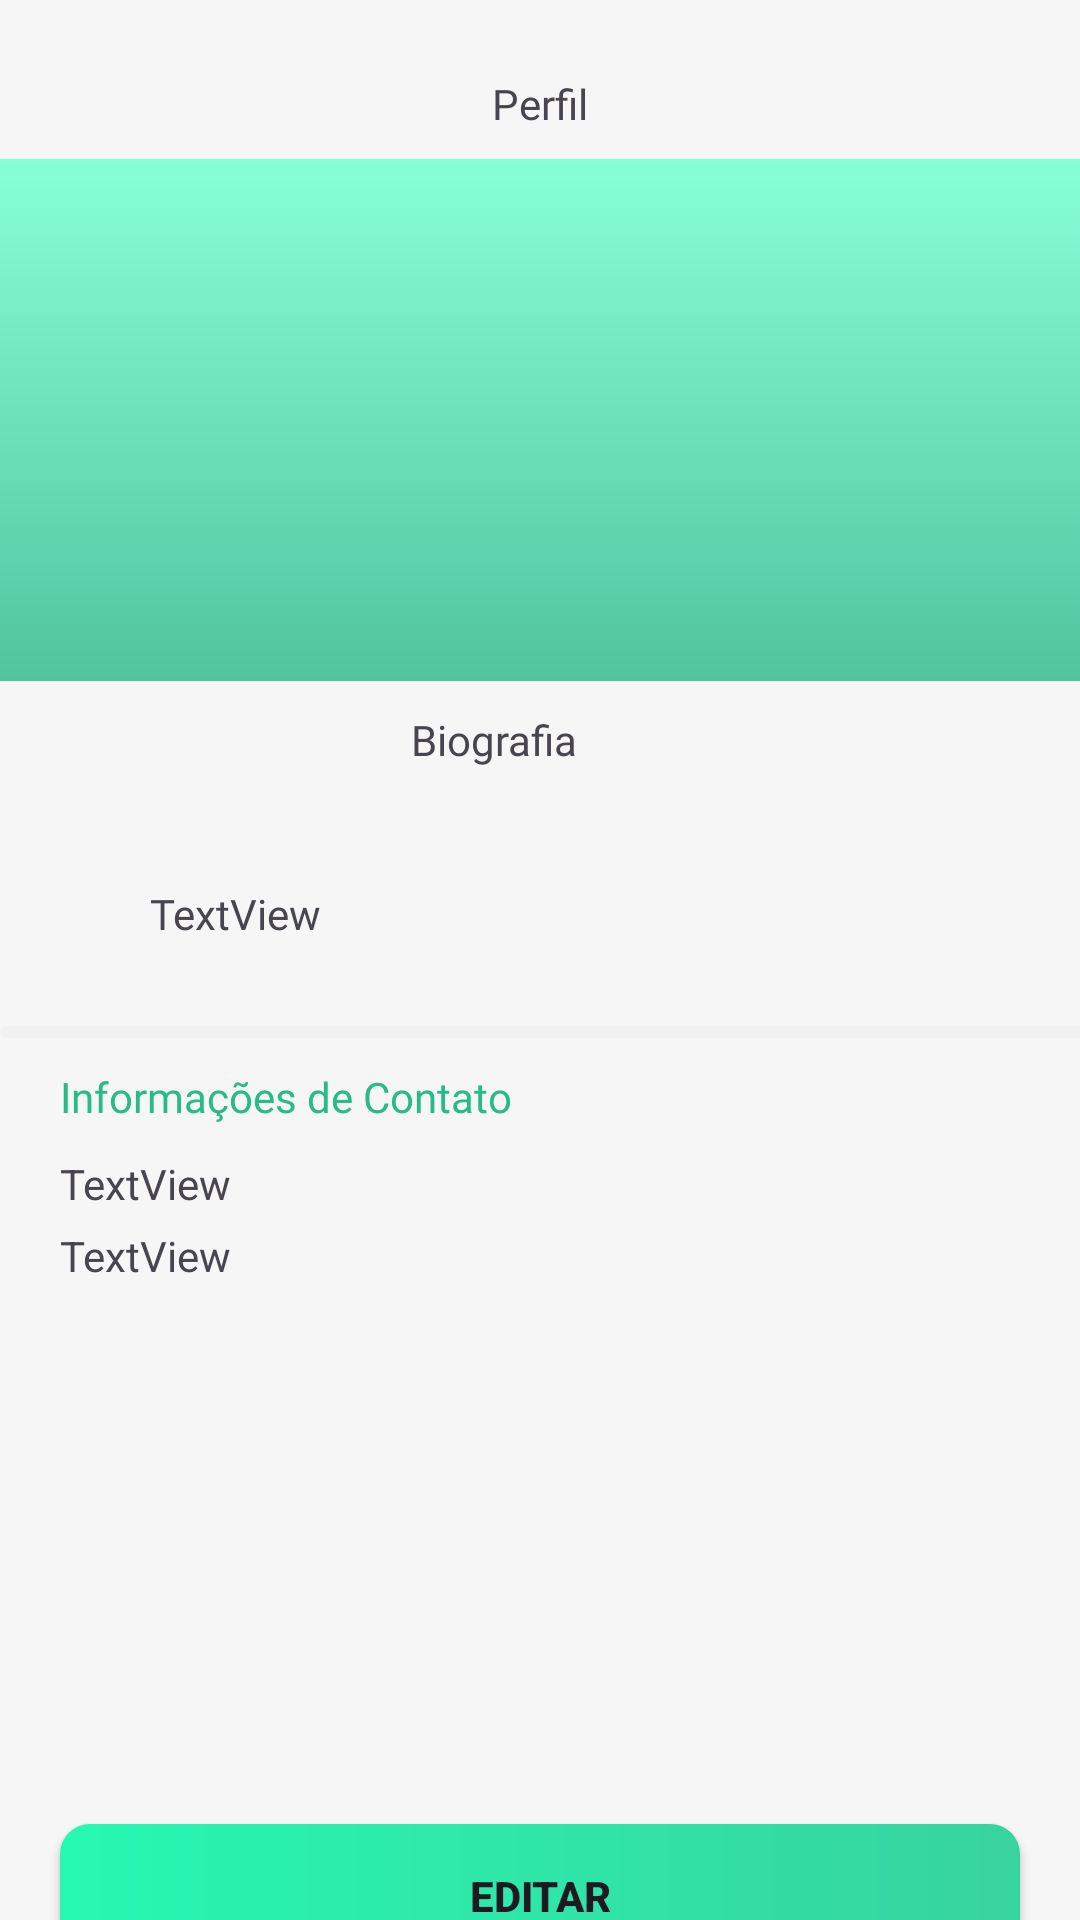

Android layout source for this screen:
<!-- AndroidManifest.xml: application theme Theme.UniaoVoluntaria -->
<!-- res/layout/fragment_profile.xml -->
<?xml version="1.0" encoding="utf-8"?>
<FrameLayout xmlns:android="http://schemas.android.com/apk/res/android"
    xmlns:app="http://schemas.android.com/apk/res-auto"
    xmlns:tools="http://schemas.android.com/tools"
    android:layout_width="match_parent"
    android:layout_height="match_parent"
    tools:context=".view.ProfileFragment"
    android:background="@color/fundo_telas">

    <LinearLayout
        android:layout_width="match_parent"
        android:layout_height="match_parent"
        android:orientation="vertical">

        <androidx.constraintlayout.widget.ConstraintLayout
            android:layout_width="match_parent"
            android:layout_height="wrap_content">

            <TextView
                android:id="@+id/lbEventoDetalis"
                android:layout_width="wrap_content"
                android:layout_height="wrap_content"
                android:layout_marginTop="25dp"
                android:fontFamily="@font/inter_bold"
                android:text="Perfil"
                app:layout_constraintEnd_toEndOf="parent"
                app:layout_constraintStart_toStartOf="parent"
                app:layout_constraintTop_toTopOf="parent" />


            <ImageView
                android:id="@+id/btnVoltar2"
                android:layout_width="32dp"
                android:layout_height="25dp"
                android:layout_marginStart="20dp"
                android:layout_marginTop="23dp"
                android:src="@drawable/baseline_backspace"
                app:layout_constraintStart_toStartOf="parent"
                app:layout_constraintTop_toTopOf="parent"
                tools:srcCompat="@drawable/baseline_backspace" />

        </androidx.constraintlayout.widget.ConstraintLayout>

        <androidx.constraintlayout.widget.ConstraintLayout
            android:layout_width="match_parent"
            android:layout_height="844dp">


            <ImageView
                android:id="@+id/imageView5"
                android:layout_width="416dp"
                android:layout_height="174dp"
                android:layout_marginTop="5dp"
                app:layout_constraintBottom_toBottomOf="parent"
                app:layout_constraintEnd_toEndOf="parent"
                app:layout_constraintHorizontal_bias="0.6"
                app:layout_constraintStart_toStartOf="parent"
                app:layout_constraintTop_toTopOf="parent"
                app:layout_constraintVertical_bias="0.0"
                app:srcCompat="@drawable/bg_fundo" />

            <ImageView
                android:id="@+id/FtUserPerfil"
                android:layout_width="96dp"
                android:layout_height="97dp"
                android:layout_marginStart="20dp"
                android:layout_marginTop="130dp"
                android:src="@drawable/search"
                app:layout_constraintEnd_toEndOf="parent"
                app:layout_constraintHorizontal_bias="0.037"
                app:layout_constraintStart_toStartOf="parent"
                app:layout_constraintTop_toTopOf="parent" />

            <TextView
                android:id="@+id/textNome"
                android:layout_width="wrap_content"
                android:layout_height="wrap_content"
                android:layout_marginStart="50dp"
                android:layout_marginTop="20dp"
                android:fontFamily="@font/inter_bold"
                android:text="TextView"
                app:layout_constraintStart_toStartOf="parent"
                app:layout_constraintTop_toBottomOf="@+id/FtUserPerfil" />

            <androidx.constraintlayout.widget.ConstraintLayout
                android:id="@+id/constraintLayout3"
                android:layout_width="263dp"
                android:layout_height="wrap_content"
                app:layout_constraintEnd_toEndOf="parent"
                app:layout_constraintTop_toBottomOf="@+id/imageView5">

                <TextView
                    android:id="@+id/lbBio"
                    android:layout_width="wrap_content"
                    android:layout_height="wrap_content"
                    android:layout_marginStart="40dp"
                    android:layout_marginTop="10dp"
                    android:fontFamily="@font/inter_bold"
                    android:text="Biografia"
                    app:layout_constraintStart_toStartOf="parent"
                    app:layout_constraintTop_toTopOf="parent" />

                <TextView
                    android:id="@+id/textBio"
                    android:layout_width="201dp"
                    android:layout_height="76dp"
                    android:layout_marginStart="16dp"
                    android:layout_marginTop="10dp"
                    app:layout_constraintEnd_toEndOf="parent"
                    app:layout_constraintStart_toStartOf="parent"
                    app:layout_constraintTop_toBottomOf="@+id/lbBio" />

            </androidx.constraintlayout.widget.ConstraintLayout>

            <Button
                android:id="@+id/btn_editar"
                android:layout_width="0dp"
                android:layout_height="wrap_content"
                android:layout_marginStart="20dp"
                android:layout_marginEnd="20dp"
                android:layout_marginBottom="236dp"
                android:background="@drawable/btn_buttons"
                android:text="Editar"
                android:textAllCaps="true"
                android:textStyle="bold"
                app:backgroundTint="@null"
                app:layout_constraintBottom_toBottomOf="parent"
                app:layout_constraintEnd_toEndOf="parent"
                app:layout_constraintHorizontal_bias="0.0"
                app:layout_constraintStart_toStartOf="parent" />

            <TextView
                android:id="@+id/textView12"
                android:layout_width="wrap_content"
                android:layout_height="wrap_content"
                android:layout_marginStart="20dp"
                android:layout_marginTop="10dp"
                android:fontFamily="@font/inter_bold"
                android:text="Informações de Contato"
                android:textColor="@color/green"
                android:textColorHighlight="@color/green"
                app:layout_constraintStart_toStartOf="parent"
                app:layout_constraintTop_toBottomOf="@+id/imageView7" />

            <ImageView
                android:id="@+id/imageView7"
                android:layout_width="411dp"
                android:layout_height="4dp"
                android:src="@drawable/btn_home_bg"
                app:layout_constraintEnd_toEndOf="parent"
                app:layout_constraintHorizontal_bias="0.0"
                app:layout_constraintStart_toStartOf="parent"
                app:layout_constraintTop_toBottomOf="@+id/constraintLayout3" />

            <TextView
                android:id="@+id/textEmail"
                android:layout_width="wrap_content"
                android:layout_height="wrap_content"
                android:layout_marginStart="20dp"
                android:layout_marginTop="10dp"
                android:text="TextView"
                app:layout_constraintStart_toStartOf="parent"
                app:layout_constraintTop_toBottomOf="@+id/textView12" />

            <TextView
                android:id="@+id/textNumero"
                android:layout_width="wrap_content"
                android:layout_height="wrap_content"
                android:layout_marginStart="20dp"
                android:layout_marginTop="5dp"
                android:text="TextView"
                app:layout_constraintStart_toStartOf="parent"
                app:layout_constraintTop_toBottomOf="@+id/textEmail" />

            <Button
                android:id="@+id/btn_logout"
                android:layout_width="0dp"
                android:layout_height="wrap_content"
                android:layout_marginStart="20dp"
                android:layout_marginTop="20dp"
                android:layout_marginEnd="20dp"
                android:background="@drawable/btn_buttons"
                android:text="Logout"
                android:textAllCaps="true"
                android:textColorHighlight="@color/green"
                android:textStyle="bold"
                app:backgroundTint="@null"
                app:layout_constraintEnd_toEndOf="parent"
                app:layout_constraintHorizontal_bias="0.0"
                app:layout_constraintStart_toStartOf="parent"
                app:layout_constraintTop_toBottomOf="@+id/btn_editar" />


        </androidx.constraintlayout.widget.ConstraintLayout>

    </LinearLayout>
</FrameLayout>
<!-- resources referenced by this layout -->
<resources>
  <color name="fundo_telas">#F6F6F6</color>
  <color name="green">#27BB88</color>
  <!-- drawable bg_fundo (drawable) -->
  <?xml version="1.0" encoding="utf-8"?>
  <shape xmlns:android="http://schemas.android.com/apk/res/android"
      android:shape="rectangle">
  
      <gradient
          android:startColor="#87FFD7"
          android:angle="@integer/material_motion_duration_long_1"
          android:endColor="#51C49E"/>
  
  </shape>
  <!-- drawable btn_buttons (drawable) -->
  <?xml version="1.0" encoding="utf-8"?>
  <shape xmlns:android="http://schemas.android.com/apk/res/android"
      android:shape="rectangle">
  
      <corners android:radius="10dp"/>
      <gradient
          android:startColor="#26F8B2"
          android:endColor="#38D39F"/>
  
  </shape>
  <!-- drawable btn_home_bg (drawable) -->
  <?xml version="1.0" encoding="utf-8"?>
  <shape xmlns:android="http://schemas.android.com/apk/res/android"
      android:shape="rectangle">
  
      <solid android:color="@color/btn_1"></solid>
      <corners android:topLeftRadius="10dp" android:topRightRadius="10dp"
               android:bottomLeftRadius="10dp" android:bottomRightRadius="10dp"></corners>
  
  </shape>
  <style name="Theme.UniaoVoluntaria" parent="Base.Theme.UniaoVoluntaria" />
  <color name="btn_1">#F1F1F1</color>
  <style name="Base.Theme.UniaoVoluntaria" parent="Theme.Material3.Light.NoActionBar">
          <item name="android:statusBarColor">@color/green</item>
      </style>
</resources>
